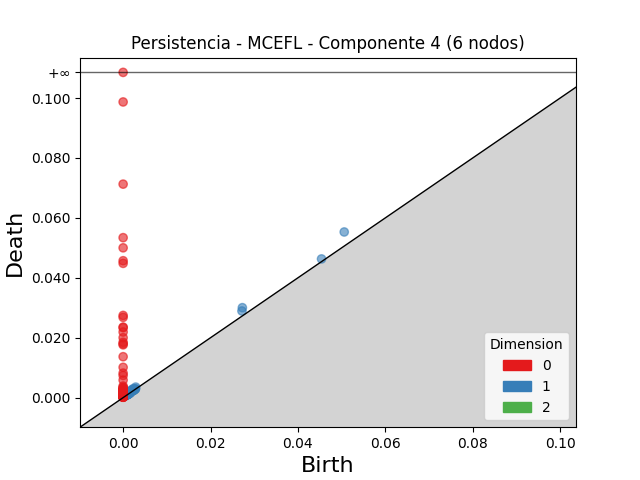

Source data for this figure (header and first rows):
dimension, birth, death
2, 0.002448, 0.002489
1, 0.0506, 0.0553
1, 0.02729, 0.03003
1, 0.02719, 0.02893
1, 0.04541, 0.04631
1, 0.002314, 0.00296
1, 0.002874, 0.003516
1, 0.002008, 0.002638
1, 0.001579, 0.002146
1, 0.001727, 0.002118
1, 0.00215, 0.002519
1, 0.001866, 0.002182
1, 0.001142, 0.001453
1, 0.001222, 0.001509
1, 0.001056, 0.001329
1, 0.001582, 0.001842
1, 0.001129, 0.001389
1, 0.001957, 0.002215
1, 0.001749, 0.002006
1, 0.001228, 0.00147
1, 0.001151, 0.001367
1, 0.001768, 0.001975
1, 0.001143, 0.001321
1, 0.002255, 0.002431
1, 0.001584, 0.001747
1, 0.0005765, 0.0007122
1, 0.0009543, 0.001089
1, 0.001255, 0.001385
1, 0.002472, 0.002594
1, 0.002792, 0.002913
1, 0.001131, 0.001248
1, 0.00129, 0.001398
1, 0.001381, 0.001489
1, 0.001198, 0.0013
1, 0.001048, 0.001147
1, 0.0008623, 0.0009563
1, 0.00282, 0.002909
1, 0.002346, 0.002429
1, 0.001952, 0.002027
1, 0.0009373, 0.001009
1, 0.002701, 0.002771
1, 0.001596, 0.001665
1, 0.001387, 0.001453
1, 0.002401, 0.002459
1, 0.001027, 0.001079
1, 0.001551, 0.001602
1, 0.0009865, 0.001033
1, 0.0005355, 0.0005793
1, 0.001277, 0.001319
1, 0.001086, 0.001128
1, 0.001198, 0.001224
1, 0.0007187, 0.0007426
1, 0.001228, 0.001252
1, 0.001198, 0.001219
1, 0.001511, 0.001525
1, 0.001538, 0.001546
1, 0.0009434, 0.0009512
1, 0.001616, 0.001624
1, 0.001209, 0.00121
1, 0.001232, 0.001232
... 354 more rows
